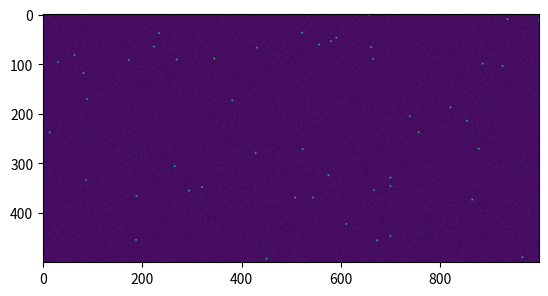
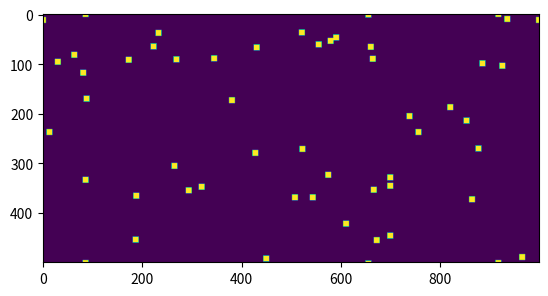

The script that saved these images, in order:
# -*- coding: utf-8 -*-
"""
Created on Tue Jan 12 16:14:24 2021

[redacted]
"""
no_objects = 50

object_loc = []

image_size = 500
import numpy as np
import matplotlib.pyplot as plt

basearray = np.zeros((image_size,image_size*2)) #test image
masktest = np.zeros((image_size,image_size*2)) #mask image for test

for i in range(image_size):
	for j in range(image_size*2):
		basearray[i][j] = 100+np.random.randint(0,100) #assign background vals between 100-200
		
for i in range(no_objects):
	object_loc.append(((np.random.randint(0,image_size)),(np.random.randint(0,image_size*2)))) #assigning random locations to "galaxies"
	i += 1

for i in range(no_objects):
	loctemp=object_loc[i]
	basearray[loctemp[0]][loctemp[1]] = 1000+np.random.randint(0,500) #assign galaxies a value 1000-1500
	basearray[loctemp[0]+1][loctemp[1]] = 1000
	basearray[loctemp[0]][loctemp[1]+1]= 1000
	basearray[loctemp[0]+1][loctemp[1]+1]= 1000
	basearray[loctemp[0]-1][loctemp[1]]= 1000
	basearray[loctemp[0]][loctemp[1]-1]= 1000
	basearray[loctemp[0]-1][loctemp[1]-1]= 1000
	basearray[loctemp[0]+1][loctemp[1]-1]= 1000
	basearray[loctemp[0]-1][loctemp[1]+1]= 1000 #extend galaxies to 3x3 with outer vals 1000
	#may get indexing errors as the randomly chosen locations will be at edges - run multiple times until works
	#this will not be an issue in the real image, so not worth properly fixing here 
plt.figure()
plt.imshow(basearray)
base1d = basearray.ravel() #make test image 1D array
base1d_sorted = sorted(base1d) #sort values in test image in ascending order

#sums values of pixels inside 1st aperture, pixels of galaxy
def galaxyPhotons(x_centre,y_centre, radius):
	photon_vals=[];
	for i in range(x_centre-radius,x_centre+radius):
		for j in range(y_centre-radius,y_centre+radius):
			if i<(image_size*2) and i>=0 and j<(image_size) and j>=0: #only consider pixels within the image
				d=np.sqrt((i-x_centre)**2+(j-y_centre)**2)
				if d<radius: 
					photon_vals.append(basearray[i,j])
			masktest[i,j]=1#this isn't working for some reason, whether inside if statement or not
	return(np.sum(photon_vals))

#averages values of pixels between 1st and 2nd aperture, local bakcground mean
def localBackground(x_centre,y_centre, initialRadius, secondaryRadius):
	bg_photon_vals=[];
	for i in range(x_centre-secondaryRadius,x_centre+secondaryRadius):#outer x
		for j in range(y_centre-secondaryRadius,y_centre+secondaryRadius):#outer y
			if i<(image_size*2) and i>=0 and j<(image_size) and j>=0: #only consider pixels within the image!
				d2=np.sqrt((i-x_centre)**2+(j-y_centre)**2)
				if d2<secondaryRadius and d2>initialRadius: #only consider pixels between the two apertures
					bg_photon_vals.append(basearray[i,j])
	return(np.sum(bg_photon_vals)/len(bg_photon_vals))

def pixelPos(data, value):
	indices = np.where(basearray==value) #gives tuples of coordinates
	listIndices= list(zip(indices[1], indices[0])) # gives pairs of coordinates in form (x,y)
	return listIndices

	
initialRadius = 6
secondaryRadius = 9
galaxyCounts = []
for i in range(len(base1d_sorted)): 
	tempPixVal = base1d_sorted[-(1+i)] #find highest pixel value
	if tempPixVal > 900:
		tempPixPos = pixelPos(basearray, tempPixVal) #find position of highest pixel value
		for j in range(len(tempPixPos)): #potentially multiple locations with same pixel value
			loc = tempPixPos[j]
			if masktest[loc[1],loc[0]] == 0: #if pixel is available to use 
				galaxyBrightness=galaxyPhotons(loc[1],loc[0],initialRadius)
				galaxyBackground = 0#localBackground(loc[1],loc[0],initialRadius, secondaryRadius)
				galaxyCounts.append(galaxyBrightness-galaxyBackground)
				print(tempPixVal)
plt.figure()
plt.imshow(masktest)			
